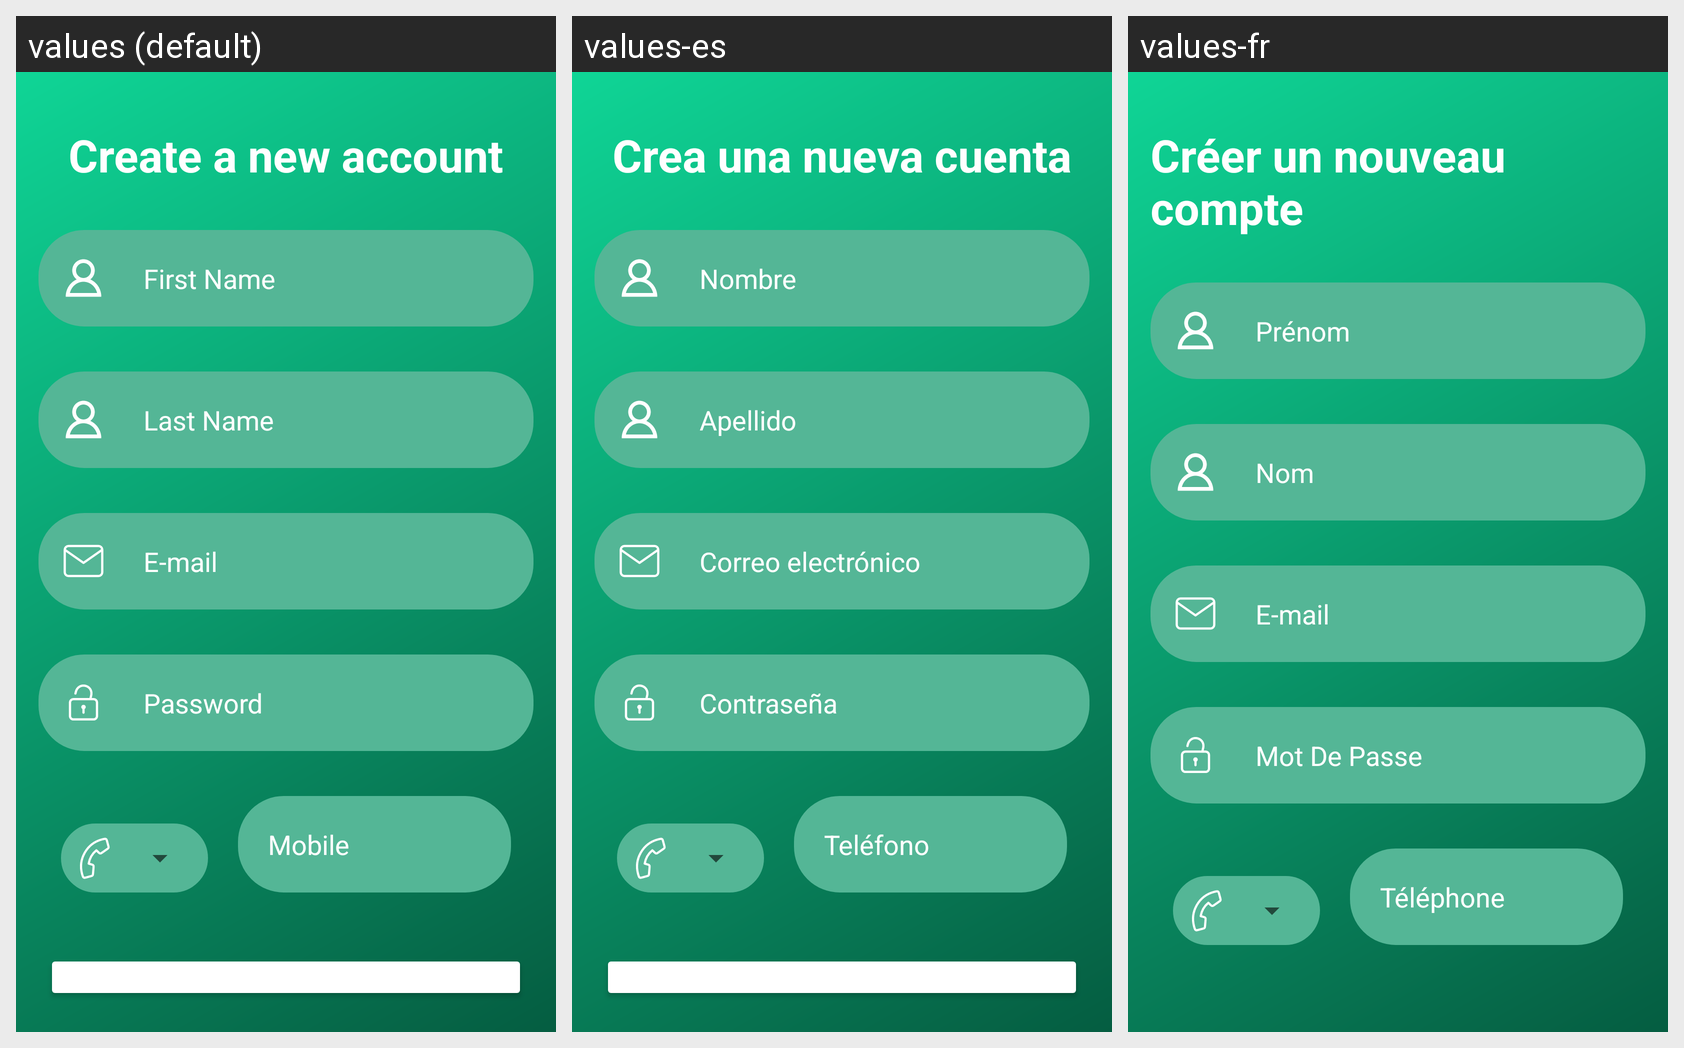

Here is an Android app screen in its default locale and in the app's own translations. Write out the translated-string differences for the strings that appear on this screen.
Android screen res/layout/registeractivity.xml rendered under 3 locales, left to right: values (default), values-es, values-fr. Device: Nexus 5 (rendered at 1080×1920; each locale shown at half size, 540×960, under a caption strip naming it); theme Theme.PowerHome.
Strings drawn on this screen, with the default value and each locale's value (text and hints the layout hard-codes, and strings that could not be matched under every locale, appear in the picture but are not listed):

cr_er_un_nouveau_compte
  values: Create a new account
  values-es: Crea una nueva cuenta
  values-fr: Créer un nouveau compte

first_name
  values: First Name
  values-es: Nombre
  values-fr: Prénom

last_name
  values: Last Name
  values-es: Apellido
  values-fr: Nom

e_mail
  values: E-mail
  values-es: Correo electrónico
  values-fr: E-mail

password
  values: Password
  values-es: Contraseña
  values-fr: Mot De Passe

mobile
  values: Mobile
  values-es: Teléfono
  values-fr: Téléphone
